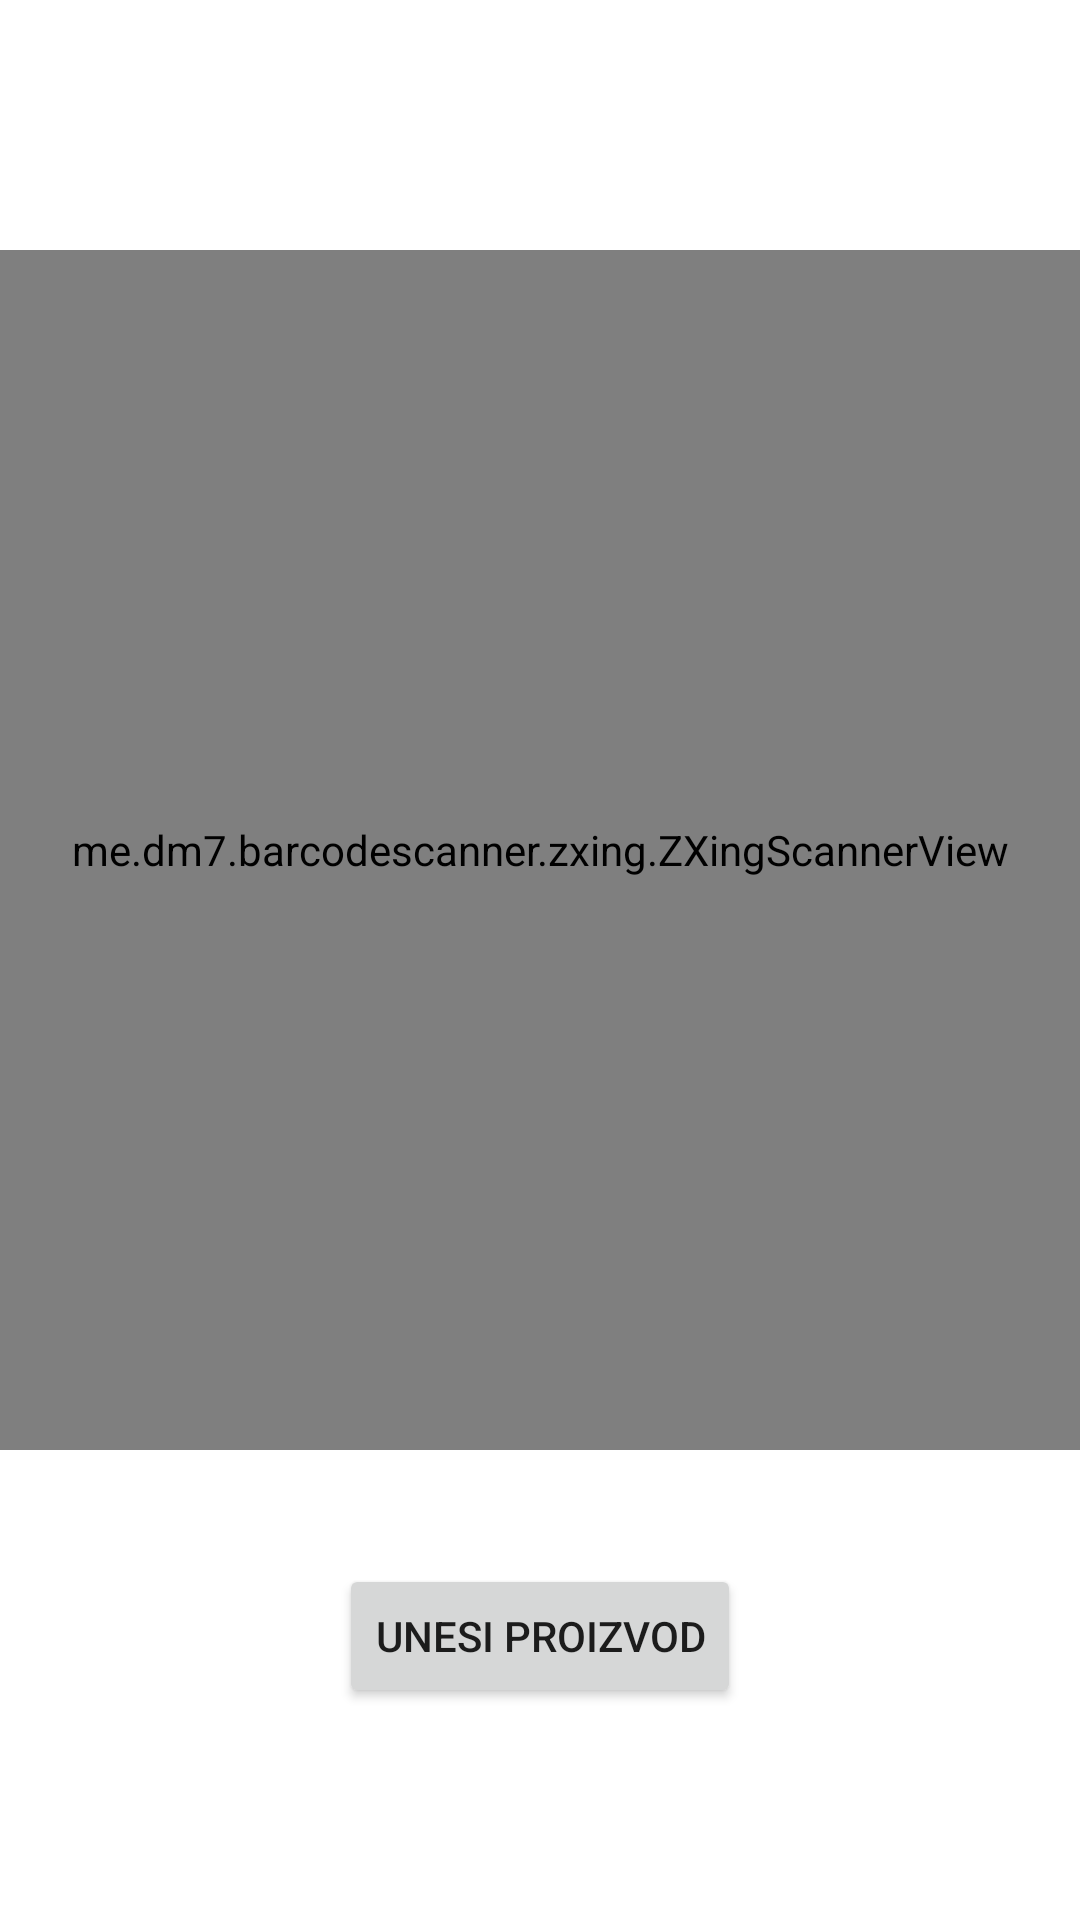

The Android layout XML behind this screen, and the referenced resources:
<!-- AndroidManifest.xml: application theme Theme.RMA_projekt -->
<!-- res/layout/activity_scanner.xml -->
<?xml version="1.0" encoding="utf-8"?>
<androidx.constraintlayout.widget.ConstraintLayout xmlns:android="http://schemas.android.com/apk/res/android"
    xmlns:app="http://schemas.android.com/apk/res-auto"
    xmlns:tools="http://schemas.android.com/tools"
    android:layout_width="match_parent"
    android:layout_height="match_parent"
    tools:context=".ScannerActivity">

    <ImageView
        android:id="@+id/ivClose"
        android:clickable="true"
        android:layout_width="wrap_content"
        android:layout_height="wrap_content"
        android:src="@drawable/ic_close"
        app:layout_constraintBottom_toTopOf="@+id/ZXingScannerView"
        app:layout_constraintEnd_toEndOf="parent"
        app:layout_constraintHorizontal_bias="0.958"
        app:layout_constraintStart_toStartOf="parent"
        app:layout_constraintTop_toTopOf="parent"
        app:layout_constraintVertical_bias="0.439" />

    <me.dm7.barcodescanner.zxing.ZXingScannerView
        android:background="@color/purple_200"
        android:id="@+id/ZXingScannerView"
        android:layout_width="match_parent"
        android:layout_height="400dp"
        app:layout_constraintBottom_toBottomOf="parent"
        app:layout_constraintEnd_toEndOf="parent"
        app:layout_constraintTop_toTopOf="parent"
        app:layout_constraintVertical_bias="0.347" />

    <Button
        android:id="@+id/btnAddProductFromScannerActivity"
        android:layout_width="wrap_content"
        android:layout_height="wrap_content"
        android:layout_marginTop="12dp"
        android:text="Unesi proizvod"
        app:layout_constraintBottom_toBottomOf="parent"
        app:layout_constraintEnd_toEndOf="parent"
        app:layout_constraintStart_toStartOf="parent"
        app:layout_constraintTop_toBottomOf="@+id/ZXingScannerView"
        app:layout_constraintVertical_bias="0.269" />


</androidx.constraintlayout.widget.ConstraintLayout>
<!-- resources referenced by this layout -->
<resources>
  <style name="Theme.RMA_projekt" parent="Theme.MaterialComponents.DayNight.DarkActionBar">
          
          <item name="colorPrimary">@color/purple_500</item>
          <item name="colorPrimaryVariant">@color/purple_700</item>
          <item name="colorOnPrimary">@color/white</item>
          
          <item name="colorSecondary">@color/teal_200</item>
          <item name="colorSecondaryVariant">@color/teal_700</item>
          <item name="colorOnSecondary">@color/black</item>
          
          <item name="android:statusBarColor" tools:targetApi="l">?attr/colorPrimaryVariant</item>
          
      </style>
  <!-- not gathered from this repository: default colours our renderer supplied (Android Studio template values) -->
  <color name="purple_200">#FFBB86FC</color>
  <color name="purple_500">#FF6200EE</color>
  <color name="purple_700">#FF3700B3</color>
  <color name="teal_200">#FF03DAC5</color>
  <color name="teal_700">#FF018786</color>
  <color name="black">#FF000000</color>
  <color name="white">#FFFFFFFF</color>
</resources>
